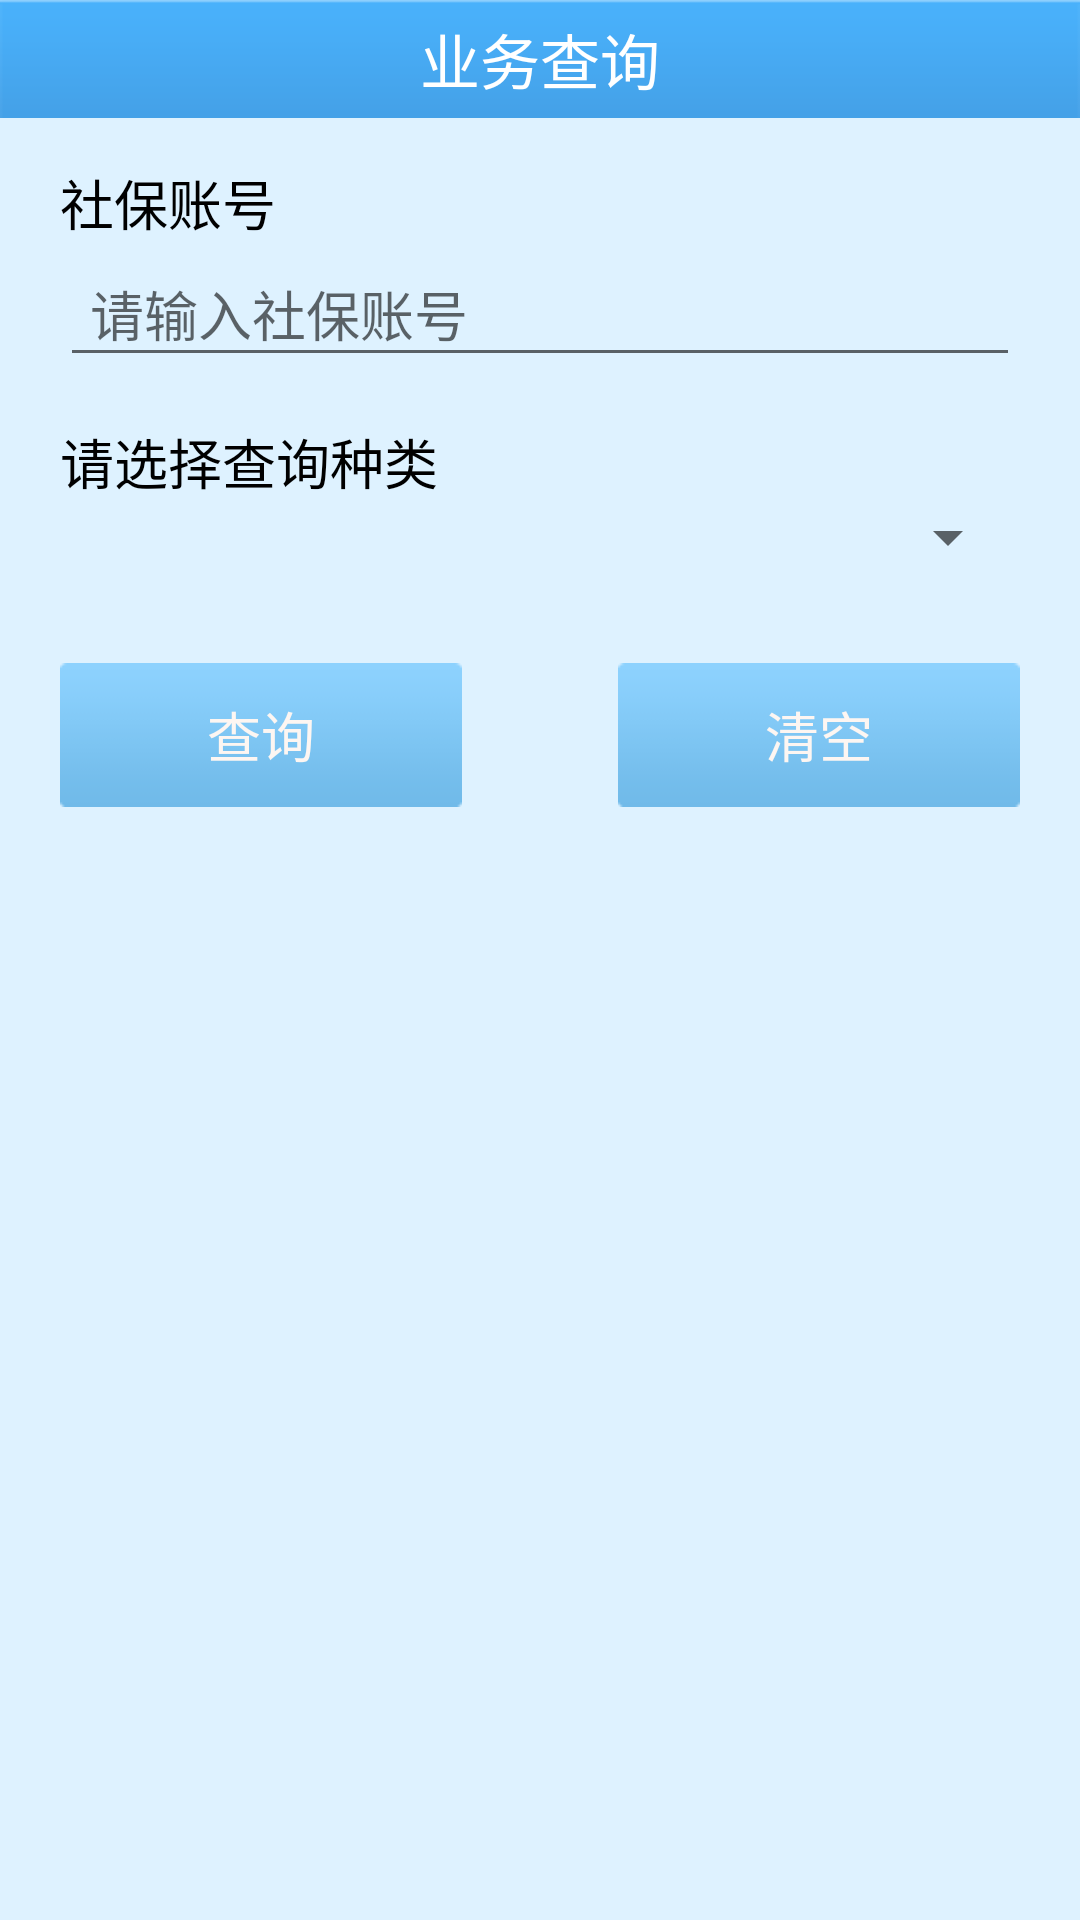

This screen was rendered from an Android layout file. Write that file and the resources it references.
<!-- AndroidManifest.xml: fallback theme Theme.MaterialComponents.DayNight.NoActionBar -->
<!-- res/layout/query.xml -->
<?xml version="1.0" encoding="utf-8"?>

<LinearLayout xmlns:android="http://schemas.android.com/apk/res/android"
    android:layout_width="match_parent"
    android:layout_height="match_parent"
    android:background="#DEF2FF" 
    android:orientation="vertical" >
       <LinearLayout 
         android:layout_width="fill_parent"
         android:layout_height="wrap_content"
         android:background="@drawable/top_bar"
         android:orientation="horizontal">
          <TextView 
            android:layout_width="fill_parent"
            android:layout_height="wrap_content"
            android:text="@string/query"
            android:textColor="#fff"
            android:textSize="20sp"
			android:gravity="center_horizontal"
			android:layout_gravity="center"
            />
      </LinearLayout>
      
      <LinearLayout 
       		android:layout_width="fill_parent"
       		android:layout_height="wrap_content" 
       		android:orientation="vertical"
       		android:layout_marginTop="15dp"
       		android:layout_marginLeft="20dp"
       		android:layout_marginRight="20dp">
    	<TextView
       	    android:layout_width="wrap_content"
            android:layout_height="wrap_content"
            android:textColor="#000000"
            android:textSize="18sp"
            android:text="@string/account" />
     	 <RelativeLayout 
            android:layout_width="fill_parent"
            android:layout_height="fill_parent"
            android:orientation="horizontal"
            android:id="@+id/setting_host_pwd"
            >
    		<EditText
    			android:id="@+id/account_input"
       	    	android:layout_width="fill_parent"
            	android:layout_height="45dp"
            	android:textSize="18sp"
            	android:hint="@string/account_note"
            	android:paddingLeft="10dp"
            />
        </RelativeLayout>  
         
    	<TextView
       	    android:layout_width="wrap_content"
            android:layout_height="wrap_content"
            android:textColor="#000000"
            android:textSize="18sp"
            android:layout_marginTop="15dp"
            android:text="@string/query_type" />
        <RelativeLayout 
            android:layout_width="fill_parent"
            android:layout_height="fill_parent"
            android:orientation="horizontal"
            >
    		
    		<Spinner android:id="@+id/query_type_spinner"
	        android:layout_width="match_parent"
	        android:layout_height="wrap_content"
	        android:drawSelectorOnTop="true"
    		/>
        </RelativeLayout>
        
        <RelativeLayout 
            android:layout_width="fill_parent"
            android:layout_height="wrap_content"
            android:layout_marginTop="30dp"
            android:orientation="horizontal">
           <Button 
	            android:id="@+id/query_submit_btn"
	            android:layout_width="wrap_content"
	            android:layout_height="wrap_content"
	            android:background="@drawable/btn_query_selector"
	            android:text="@string/query_submit"
	            android:textSize="18sp"
	            android:textColor="#FDF6F2"
	           />
           <Button 
                android:id="@+id/query_clear_btn"
	            android:layout_width="wrap_content"
	            android:layout_height="wrap_content"
	            android:background="@drawable/btn_query_selector"
	            android:text="@string/query_clear"
	            android:textSize="18sp"
	            android:layout_alignParentRight="true"
	            android:textColor="#FDF6F2"
	           />
         </RelativeLayout>
      </LinearLayout>   
       
    
</LinearLayout>
<!-- resources referenced by this layout -->
<resources>
  <!-- drawable btn_query_selector (drawable) -->
  <?xml version="1.0" encoding="utf-8"?>
  
  <selector xmlns:android="http://schemas.android.com/apk/res/android" >
      <item android:state_pressed="true" android:drawable="@drawable/btn_joinin_hover" />
      <item android:state_pressed="false" android:drawable="@drawable/btn_joinin" />
  </selector>
  <!-- drawable top_bar: png bitmap (drawable-hdpi, 623 bytes) -->
  <string name="account">社保账号</string>
  <string name="account_note">请输入社保账号</string>
  <string name="query">业务查询</string>
  <string name="query_clear">清空</string>
  <string name="query_submit">查询</string>
  <string name="query_type">请选择查询种类</string>
  <!-- drawable btn_joinin_hover: png bitmap (drawable-hdpi, 3084 bytes) -->
  <!-- drawable btn_joinin: png bitmap (drawable-hdpi, 3096 bytes) -->
</resources>
